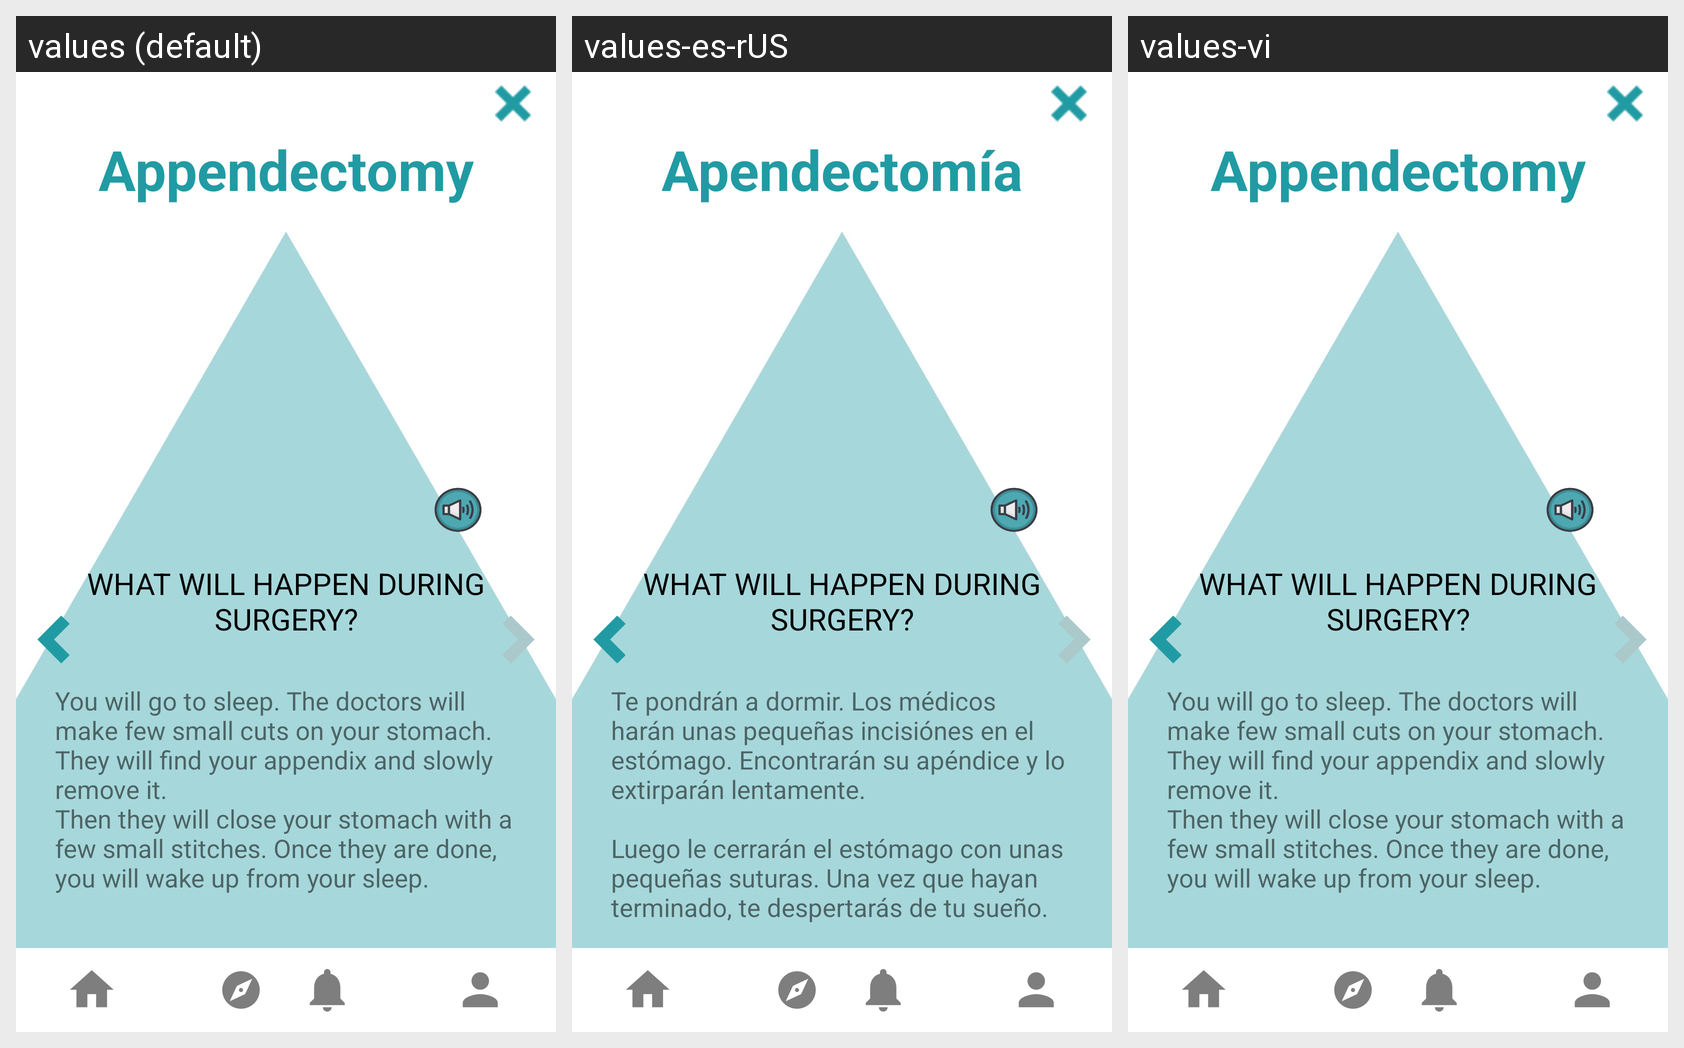

For this localized Android screen grid, give each drawn string resource with its value in every locale shown.
Android screen res/layout/activity_pr_appendectomy2.xml rendered under 3 locales, left to right: values (default), values-es-rUS, values-vi. Device: Nexus 5 (rendered at 1080×1920; each locale shown at half size, 540×960, under a caption strip naming it); theme Theme.KidMD.
Strings drawn on this screen, with the default value and each locale's value (text and hints the layout hard-codes, and strings that could not be matched under every locale, appear in the picture but are not listed):

appendectomy
  values: Appendectomy
  values-es-rUS: Apendectomía
  values-vi: Appendectomy  [not translated; the default value is used]

what_happens
  values: WHAT WILL HAPPEN DURING SURGERY?
  values-es-rUS: WHAT WILL HAPPEN DURING SURGERY?
  values-vi: WHAT WILL HAPPEN DURING SURGERY?  [not translated; the default value is used]

desc_appendectomy
  values: You will go to sleep. The doctors will make few small cuts on your stomach. They will find your appendix and slowly remove it. 
      Then they will close your stomach with a few small stitches. Once they are done, you will wake up from your sleep.
  values-es-rUS: Te pondrán a dormir. Los médicos harán unas pequeñas incisiónes en el estómago. Encontrarán su apéndice y lo extirparán lentamente. 
      
      Luego le cerrarán el estómago con unas pequeñas suturas. Una vez que hayan terminado, te despertarás de tu sueño.
  values-vi: You will go to sleep. The doctors will make few small cuts on your stomach. They will find your appendix and slowly remove it. 
      Then they will close your stomach with a few small stitches. Once they are done, you will wake up from your sleep.  [not translated; the default value is used]
